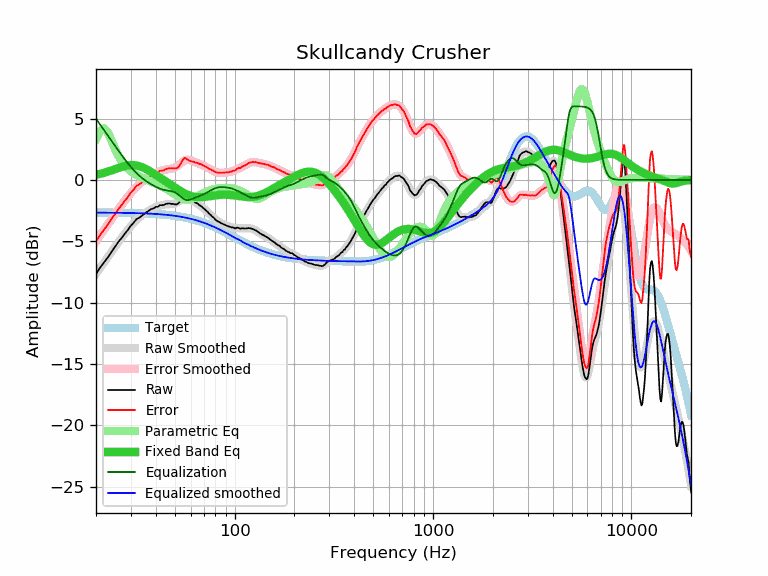

The table this chart was drawn from, first rows:
frequency, raw, error, smoothed, error_smoothed, equalization, parametric_eq, equalized_raw, equalized_smoothed, target
20, -7.67, -5.01, -7.65, -4.99, 4.99, 0.43, -2.68, -2.66, -2.66
21, -7.13, -4.47, -7.17, -4.50, 4.50, 0.50, -2.63, -2.66, -2.66
22, -6.70, -4.03, -6.70, -4.03, 4.03, 0.59, -2.67, -2.66, -2.67
23, -6.28, -3.61, -6.25, -3.59, 3.59, 0.68, -2.69, -2.67, -2.67
24, -5.83, -3.16, -5.83, -3.16, 3.16, 0.78, -2.67, -2.67, -2.67
25, -5.43, -2.76, -5.43, -2.75, 2.75, 0.88, -2.68, -2.67, -2.67
26, -5.02, -2.34, -5.04, -2.37, 2.37, 0.98, -2.65, -2.68, -2.68
27, -4.71, -2.03, -4.68, -2.00, 2.00, 1.06, -2.71, -2.68, -2.68
28, -4.36, -1.68, -4.35, -1.66, 1.66, 1.14, -2.70, -2.68, -2.68
29, -4.06, -1.37, -4.04, -1.35, 1.35, 1.19, -2.71, -2.69, -2.69
30, -3.72, -1.03, -3.75, -1.06, 1.06, 1.21, -2.66, -2.69, -2.69
31, -3.47, -0.77, -3.50, -0.80, 0.80, 1.21, -2.67, -2.70, -2.70
32, -3.19, -0.49, -3.27, -0.57, 0.57, 1.18, -2.62, -2.70, -2.70
33, -3.08, -0.37, -3.07, -0.36, 0.36, 1.13, -2.72, -2.71, -2.71
34, -2.93, -0.21, -2.90, -0.18, 0.18, 1.05, -2.75, -2.72, -2.72
35, -2.76, -0.04, -2.75, -0.02, 0.02, 0.96, -2.74, -2.72, -2.72
36, -2.63, 0.10, -2.61, 0.12, -0.12, 0.86, -2.75, -2.73, -2.73
37, -2.51, 0.23, -2.50, 0.25, -0.25, 0.75, -2.76, -2.74, -2.74
38, -2.37, 0.38, -2.39, 0.36, -0.36, 0.64, -2.73, -2.75, -2.75
39, -2.32, 0.44, -2.30, 0.46, -0.46, 0.53, -2.78, -2.76, -2.76
40, -2.19, 0.58, -2.22, 0.56, -0.56, 0.41, -2.75, -2.77, -2.77
41, -2.19, 0.59, -2.15, 0.64, -0.64, 0.30, -2.83, -2.78, -2.78
42, -2.05, 0.75, -2.09, 0.71, -0.71, 0.19, -2.76, -2.80, -2.80
43, -2.06, 0.75, -2.04, 0.77, -0.77, 0.08, -2.83, -2.81, -2.81
44, -2.03, 0.79, -2.01, 0.81, -0.81, -0.02, -2.84, -2.82, -2.82
45, -1.95, 0.89, -1.99, 0.85, -0.85, -0.13, -2.80, -2.84, -2.84
46, -1.92, 0.93, -1.98, 0.87, -0.87, -0.23, -2.79, -2.85, -2.85
47, -1.92, 0.95, -1.97, 0.89, -0.89, -0.33, -2.81, -2.87, -2.87
48, -1.95, 0.94, -1.96, 0.92, -0.92, -0.43, -2.87, -2.89, -2.89
49, -1.95, 0.95, -1.94, 0.96, -0.96, -0.52, -2.91, -2.90, -2.90
50, -1.99, 0.93, -1.90, 1.02, -1.02, -0.62, -3.01, -2.92, -2.92
51, -1.99, 0.95, -1.84, 1.10, -1.10, -0.70, -3.09, -2.94, -2.94
52, -1.91, 1.05, -1.77, 1.20, -1.20, -0.79, -3.11, -2.96, -2.96
53, -1.76, 1.22, -1.68, 1.31, -1.31, -0.87, -3.07, -2.98, -2.98
54, -1.55, 1.46, -1.59, 1.42, -1.42, -0.95, -2.97, -3.01, -3.01
55, -1.37, 1.66, -1.52, 1.51, -1.51, -1.02, -2.88, -3.03, -3.03
56, -1.25, 1.80, -1.47, 1.59, -1.59, -1.09, -2.84, -3.05, -3.05
57, -1.36, 1.72, -1.45, 1.63, -1.63, -1.15, -2.99, -3.08, -3.08
58, -1.46, 1.65, -1.46, 1.64, -1.64, -1.21, -3.10, -3.11, -3.11
59, -1.56, 1.57, -1.50, 1.63, -1.63, -1.26, -3.19, -3.13, -3.13
60, -1.62, 1.54, -1.57, 1.60, -1.60, -1.30, -3.22, -3.16, -3.16
61, -1.70, 1.49, -1.64, 1.55, -1.55, -1.33, -3.25, -3.19, -3.19
62, -1.73, 1.49, -1.72, 1.50, -1.50, -1.36, -3.23, -3.22, -3.22
63, -1.83, 1.42, -1.80, 1.45, -1.45, -1.38, -3.28, -3.25, -3.25
64, -1.88, 1.40, -1.87, 1.41, -1.41, -1.40, -3.29, -3.28, -3.28
65, -1.92, 1.39, -1.95, 1.37, -1.37, -1.41, -3.29, -3.31, -3.31
66, -2.02, 1.33, -2.02, 1.33, -1.33, -1.41, -3.35, -3.35, -3.35
67, -2.09, 1.29, -2.09, 1.29, -1.29, -1.41, -3.38, -3.38, -3.38
68, -2.14, 1.28, -2.17, 1.25, -1.25, -1.41, -3.39, -3.42, -3.42
69, -2.25, 1.20, -2.25, 1.20, -1.20, -1.40, -3.45, -3.45, -3.45
70, -2.33, 1.16, -2.33, 1.15, -1.15, -1.39, -3.48, -3.49, -3.49
71, -2.43, 1.09, -2.42, 1.10, -1.10, -1.38, -3.53, -3.52, -3.52
72, -2.52, 1.04, -2.51, 1.05, -1.05, -1.36, -3.57, -3.56, -3.56
73, -2.59, 1.01, -2.61, 0.99, -0.99, -1.35, -3.58, -3.60, -3.60
74, -2.72, 0.92, -2.70, 0.94, -0.94, -1.33, -3.66, -3.64, -3.64
75, -2.79, 0.89, -2.79, 0.89, -0.89, -1.32, -3.68, -3.68, -3.68
76, -2.87, 0.85, -2.88, 0.83, -0.83, -1.30, -3.70, -3.72, -3.72
77, -2.98, 0.78, -2.97, 0.78, -0.78, -1.29, -3.76, -3.76, -3.76
78, -3.03, 0.77, -3.06, 0.74, -0.74, -1.28, -3.77, -3.80, -3.80
79, -3.13, 0.71, -3.14, 0.70, -0.70, -1.26, -3.83, -3.84, -3.84
... 553 more rows
